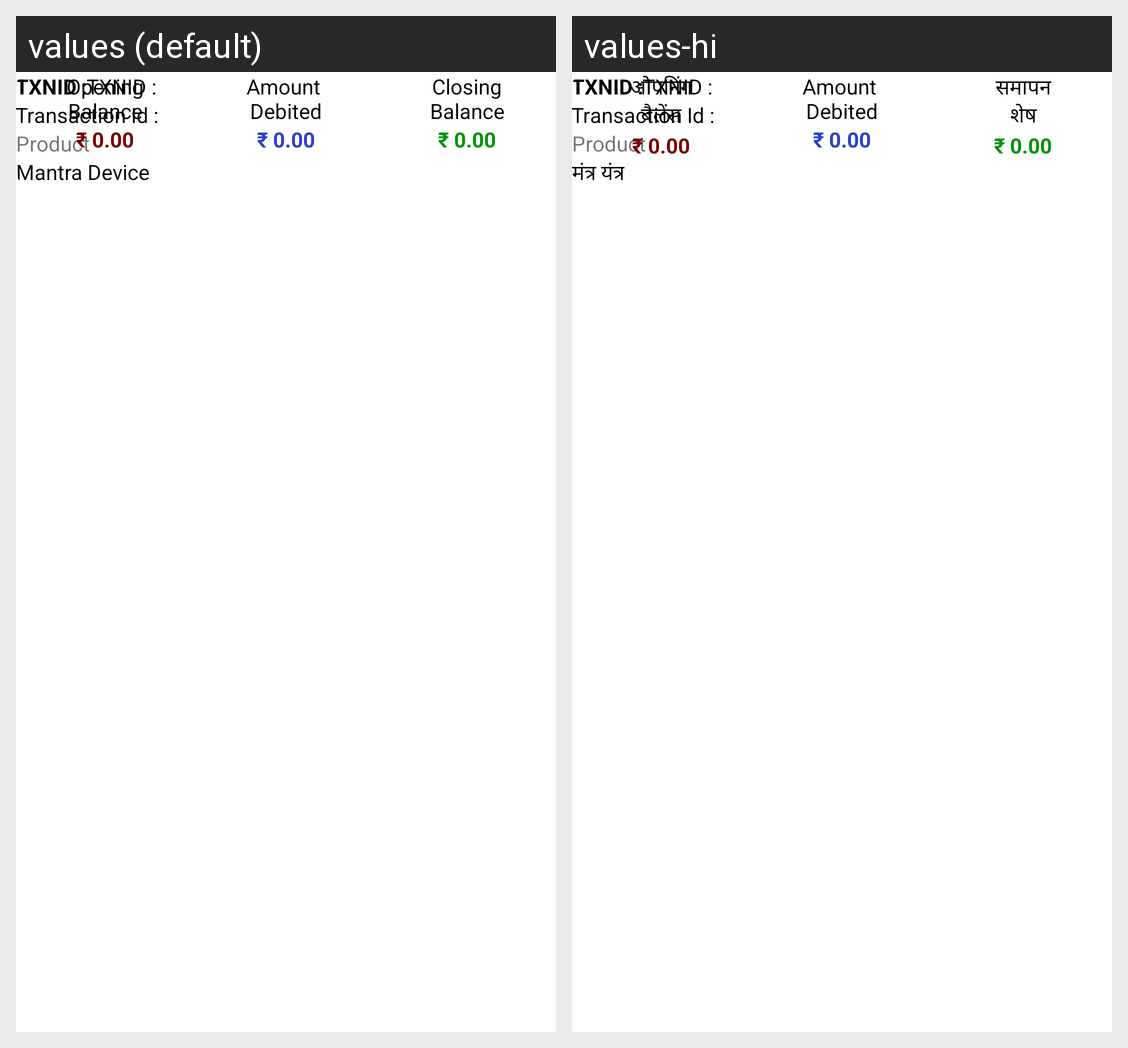

Translations of the strings shown on this Android screen, per locale in the grid:
Android screen res/layout/layout_list_purchase_history.xml rendered under 2 locales, left to right: values (default), values-hi. Device: Nexus 5 (rendered at 1080×1920; each locale shown at half size, 540×960, under a caption strip naming it); theme AppTheme.
Strings drawn on this screen, with the default value and each locale's value (text and hints the layout hard-codes, and strings that could not be matched under every locale, appear in the picture but are not listed):

txnid
  values: TXNID :
  values-hi: TXNID :

transaction_id
  values: Transaction Id :
  values-hi: Transaction Id :

product
  values: Product
  values-hi: Product

mantra_device
  values: Mantra Device
  values-hi: मंत्र यंत्र

rupee_zero
  values: ₹ 0.00
  values-hi: ₹ 0.00

opening_nbalance
  values: Opening
      Balance
  values-hi: ओपनिंग
      बैलेंस

amount_debited
  values: Amount 
      Debited
  values-hi: Amount 
      Debited

closing_nbalance
  values: Closing
      Balance
  values-hi: समापन
      शेष
